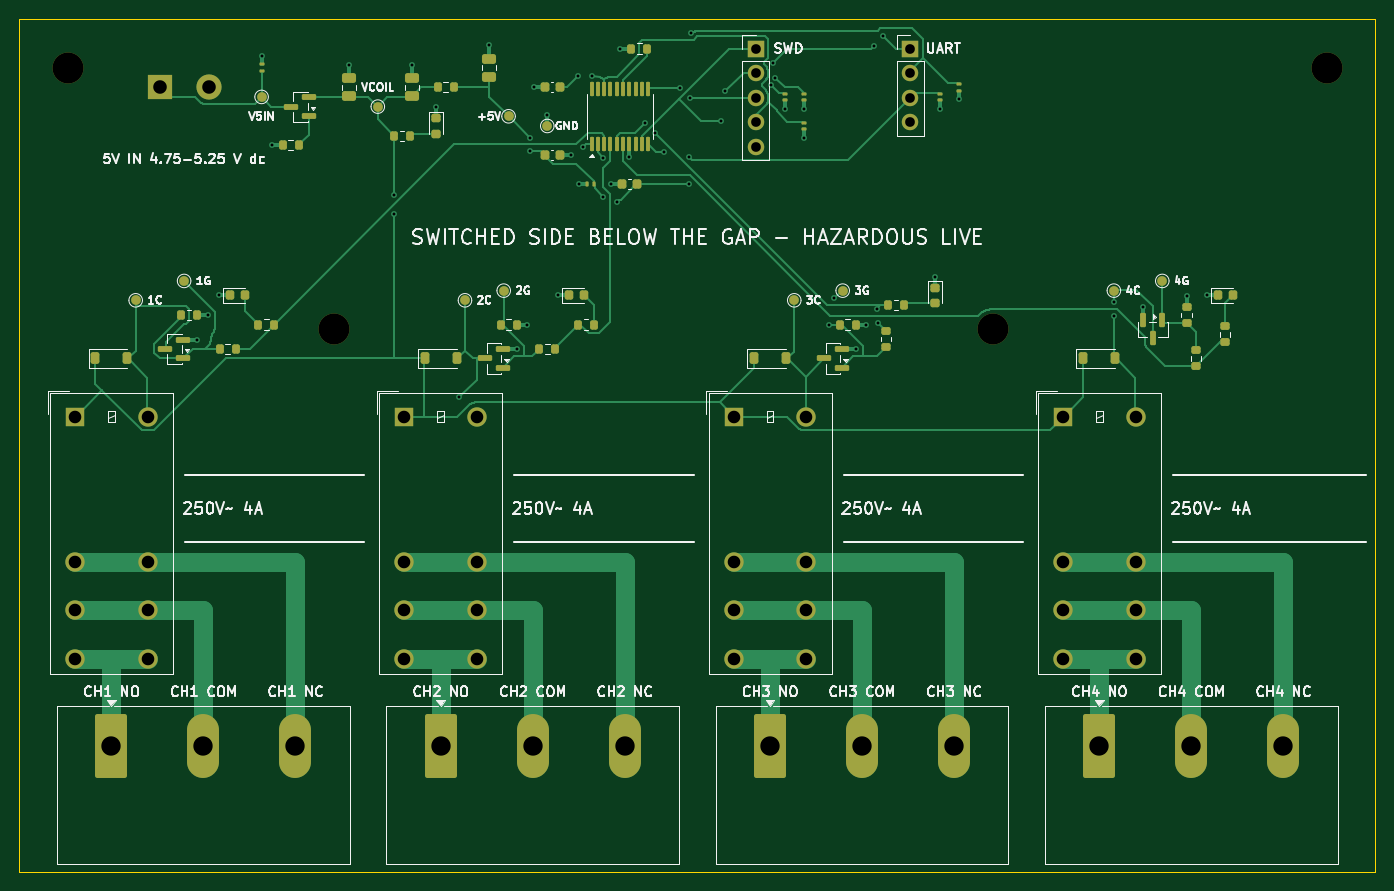
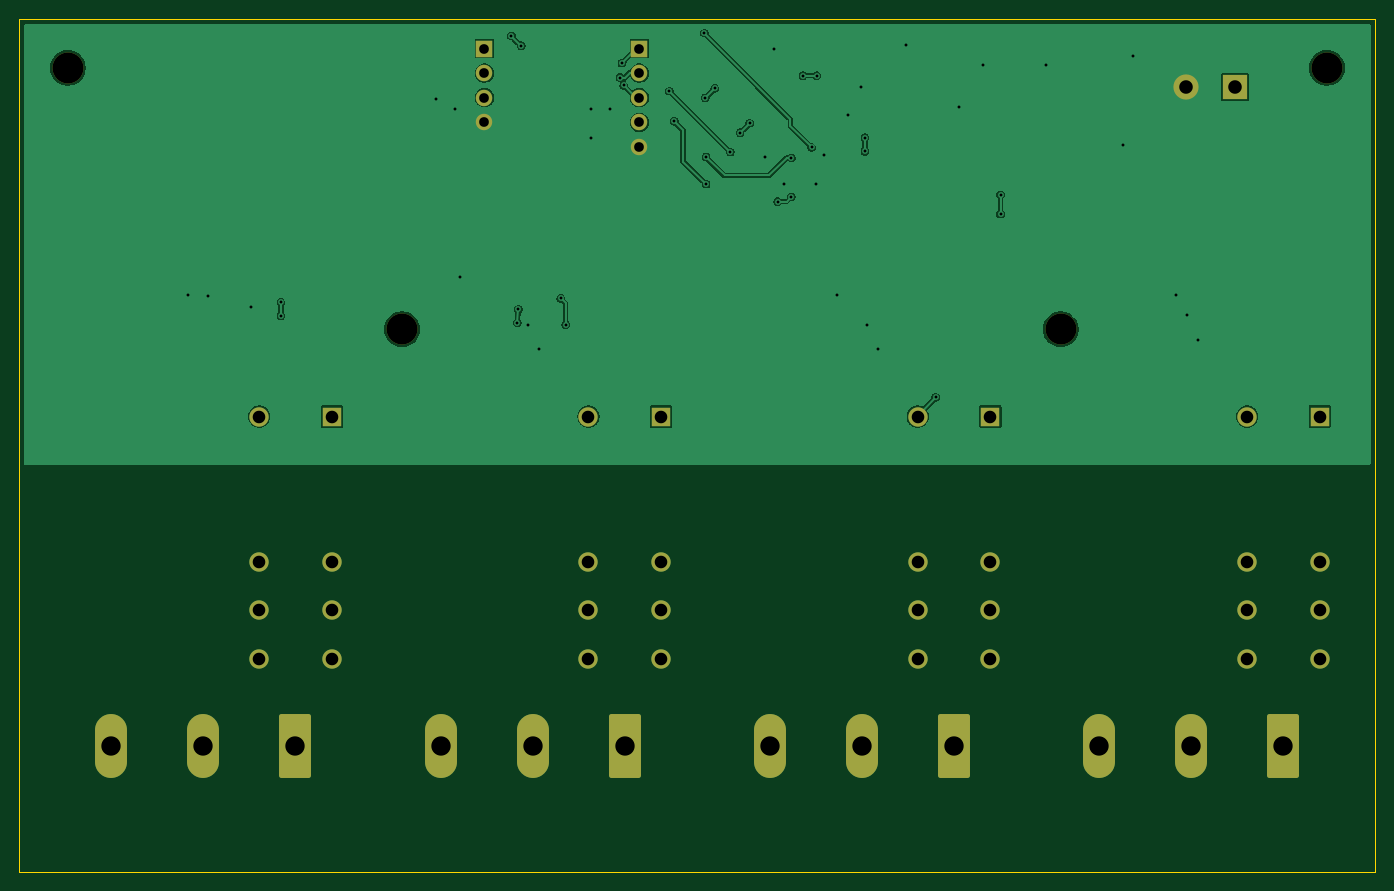
Circuit board: 10 layer files. Board 140.0 x 88.0 mm.
- bottom_copper: quad_relay_controller-B_Cu.gbr (71796 bytes)
- bottom_mask: quad_relay_controller-B_Mask.gbr (3207 bytes)
- bottom_silk: quad_relay_controller-B_Silkscreen.gbr (3217 bytes)
- outline: quad_relay_controller-Edge_Cuts.gbr (738 bytes)
- top_copper: quad_relay_controller-F_Cu.gbr (36725 bytes)
- top_mask: quad_relay_controller-F_Mask.gbr (9144 bytes)
- paste: quad_relay_controller-F_Paste.gbr (6405 bytes)
- top_silk: quad_relay_controller-F_Silkscreen.gbr (99773 bytes)
- drill: quad_relay_controller-NPTH.drl (420 bytes)
- drill: quad_relay_controller-PTH.drl (2153 bytes)

=== bottom_copper: quad_relay_controller-B_Cu.gbr (71796 bytes, source omitted) ===
=== bottom_mask: quad_relay_controller-B_Mask.gbr ===
%TF.GenerationSoftware,KiCad,Pcbnew,10.0.5-10.0.5~ubuntu24.04.1*%
%TF.CreationDate,2026-09-02T01:44:37-06:00*%
%TF.ProjectId,quad_relay_controller,71756164-5f72-4656-9c61-795f636f6e74,rev?*%
%TF.SameCoordinates,Original*%
%TF.FileFunction,Soldermask,Bot*%
%TF.FilePolarity,Negative*%
%FSLAX46Y46*%
G04 Gerber Fmt 4.6, Leading zero omitted, Abs format (unit mm)*
G04 Created by KiCad (PCBNEW 10.0.5-10.0.5~ubuntu24.04.1) date 2026-09-02 01:44:37*
%MOMM*%
%LPD*%
G01*
G04 APERTURE LIST*
G04 Aperture macros list*
%AMRoundRect*
0 Rectangle with rounded corners*
0 $1 Rounding radius*
0 $2 $3 $4 $5 $6 $7 $8 $9 X,Y pos of 4 corners*
0 Add a 4 corners polygon primitive as box body*
4,1,4,$2,$3,$4,$5,$6,$7,$8,$9,$2,$3,0*
0 Add four circle primitives for the rounded corners*
1,1,$1+$1,$2,$3*
1,1,$1+$1,$4,$5*
1,1,$1+$1,$6,$7*
1,1,$1+$1,$8,$9*
0 Add four rect primitives between the rounded corners*
20,1,$1+$1,$2,$3,$4,$5,0*
20,1,$1+$1,$4,$5,$6,$7,0*
20,1,$1+$1,$6,$7,$8,$9,0*
20,1,$1+$1,$8,$9,$2,$3,0*%
G04 Aperture macros list end*
%ADD10C,3.200000*%
%ADD11R,1.700000X1.700000*%
%ADD12C,1.700000*%
%ADD13C,2.000000*%
%ADD14R,2.000000X2.000000*%
%ADD15RoundRect,0.250001X-1.399999X-3.049999X1.399999X-3.049999X1.399999X3.049999X-1.399999X3.049999X0*%
%ADD16O,3.300000X6.600000*%
%ADD17R,2.600000X2.600000*%
%ADD18C,2.600000*%
G04 APERTURE END LIST*
D10*
%TO.C,H1*%
X35000000Y-35000000D03*
%TD*%
D11*
%TO.C,J6*%
X106000000Y-33000000D03*
D12*
X106000000Y-35540000D03*
X106000000Y-38080000D03*
X106000000Y-40620000D03*
X106000000Y-43160000D03*
%TD*%
D13*
%TO.C,K1*%
X35750000Y-91000000D03*
X43250000Y-91000000D03*
X35750000Y-86000000D03*
X43250000Y-86000000D03*
X35750000Y-96000000D03*
X43250000Y-96000000D03*
D14*
X35750000Y-71000000D03*
D13*
X43250000Y-71000000D03*
%TD*%
D15*
%TO.C,J5*%
X141500000Y-105000000D03*
D16*
X151000000Y-105000000D03*
X160500000Y-105000000D03*
%TD*%
D10*
%TO.C,H3*%
X62500000Y-62000000D03*
%TD*%
D15*
%TO.C,J2*%
X39500000Y-105000000D03*
D16*
X49000000Y-105000000D03*
X58500000Y-105000000D03*
%TD*%
D13*
%TO.C,K4*%
X137750000Y-91000000D03*
X145250000Y-91000000D03*
X137750000Y-86000000D03*
X145250000Y-86000000D03*
X137750000Y-96000000D03*
X145250000Y-96000000D03*
D14*
X137750000Y-71000000D03*
D13*
X145250000Y-71000000D03*
%TD*%
%TO.C,K2*%
X69750000Y-91000000D03*
X77250000Y-91000000D03*
X69750000Y-86000000D03*
X77250000Y-86000000D03*
X69750000Y-96000000D03*
X77250000Y-96000000D03*
D14*
X69750000Y-71000000D03*
D13*
X77250000Y-71000000D03*
%TD*%
D11*
%TO.C,J7*%
X122000000Y-33000000D03*
D12*
X122000000Y-35540000D03*
X122000000Y-38080000D03*
X122000000Y-40620000D03*
%TD*%
D15*
%TO.C,J3*%
X73500000Y-105000000D03*
D16*
X83000000Y-105000000D03*
X92500000Y-105000000D03*
%TD*%
D10*
%TO.C,H2*%
X165000000Y-35000000D03*
%TD*%
%TO.C,H4*%
X130500000Y-62000000D03*
%TD*%
D15*
%TO.C,J4*%
X107500000Y-105000000D03*
D16*
X117000000Y-105000000D03*
X126500000Y-105000000D03*
%TD*%
D13*
%TO.C,K3*%
X103750000Y-91000000D03*
X111250000Y-91000000D03*
X103750000Y-86000000D03*
X111250000Y-86000000D03*
X103750000Y-96000000D03*
X111250000Y-96000000D03*
D14*
X103750000Y-71000000D03*
D13*
X111250000Y-71000000D03*
%TD*%
D17*
%TO.C,J1*%
X44460000Y-37000000D03*
D18*
X49540000Y-37000000D03*
%TD*%
M02*

=== bottom_silk: quad_relay_controller-B_Silkscreen.gbr ===
%TF.GenerationSoftware,KiCad,Pcbnew,10.0.5-10.0.5~ubuntu24.04.1*%
%TF.CreationDate,2026-09-02T01:44:37-06:00*%
%TF.ProjectId,quad_relay_controller,71756164-5f72-4656-9c61-795f636f6e74,rev?*%
%TF.SameCoordinates,Original*%
%TF.FileFunction,Legend,Bot*%
%TF.FilePolarity,Positive*%
%FSLAX46Y46*%
G04 Gerber Fmt 4.6, Leading zero omitted, Abs format (unit mm)*
G04 Created by KiCad (PCBNEW 10.0.5-10.0.5~ubuntu24.04.1) date 2026-09-02 01:44:37*
%MOMM*%
%LPD*%
G01*
G04 APERTURE LIST*
G04 Aperture macros list*
%AMRoundRect*
0 Rectangle with rounded corners*
0 $1 Rounding radius*
0 $2 $3 $4 $5 $6 $7 $8 $9 X,Y pos of 4 corners*
0 Add a 4 corners polygon primitive as box body*
4,1,4,$2,$3,$4,$5,$6,$7,$8,$9,$2,$3,0*
0 Add four circle primitives for the rounded corners*
1,1,$1+$1,$2,$3*
1,1,$1+$1,$4,$5*
1,1,$1+$1,$6,$7*
1,1,$1+$1,$8,$9*
0 Add four rect primitives between the rounded corners*
20,1,$1+$1,$2,$3,$4,$5,0*
20,1,$1+$1,$4,$5,$6,$7,0*
20,1,$1+$1,$6,$7,$8,$9,0*
20,1,$1+$1,$8,$9,$2,$3,0*%
G04 Aperture macros list end*
%ADD10C,3.200000*%
%ADD11R,1.700000X1.700000*%
%ADD12C,1.700000*%
%ADD13C,2.000000*%
%ADD14R,2.000000X2.000000*%
%ADD15RoundRect,0.250001X-1.399999X-3.049999X1.399999X-3.049999X1.399999X3.049999X-1.399999X3.049999X0*%
%ADD16O,3.300000X6.600000*%
%ADD17R,2.600000X2.600000*%
%ADD18C,2.600000*%
G04 APERTURE END LIST*
%LPC*%
D10*
%TO.C,H1*%
X35000000Y-35000000D03*
%TD*%
D11*
%TO.C,J6*%
X106000000Y-33000000D03*
D12*
X106000000Y-35540000D03*
X106000000Y-38080000D03*
X106000000Y-40620000D03*
X106000000Y-43160000D03*
%TD*%
D13*
%TO.C,K1*%
X35750000Y-91000000D03*
X43250000Y-91000000D03*
X35750000Y-86000000D03*
X43250000Y-86000000D03*
X35750000Y-96000000D03*
X43250000Y-96000000D03*
D14*
X35750000Y-71000000D03*
D13*
X43250000Y-71000000D03*
%TD*%
D15*
%TO.C,J5*%
X141500000Y-105000000D03*
D16*
X151000000Y-105000000D03*
X160500000Y-105000000D03*
%TD*%
D10*
%TO.C,H3*%
X62500000Y-62000000D03*
%TD*%
D15*
%TO.C,J2*%
X39500000Y-105000000D03*
D16*
X49000000Y-105000000D03*
X58500000Y-105000000D03*
%TD*%
D13*
%TO.C,K4*%
X137750000Y-91000000D03*
X145250000Y-91000000D03*
X137750000Y-86000000D03*
X145250000Y-86000000D03*
X137750000Y-96000000D03*
X145250000Y-96000000D03*
D14*
X137750000Y-71000000D03*
D13*
X145250000Y-71000000D03*
%TD*%
%TO.C,K2*%
X69750000Y-91000000D03*
X77250000Y-91000000D03*
X69750000Y-86000000D03*
X77250000Y-86000000D03*
X69750000Y-96000000D03*
X77250000Y-96000000D03*
D14*
X69750000Y-71000000D03*
D13*
X77250000Y-71000000D03*
%TD*%
D11*
%TO.C,J7*%
X122000000Y-33000000D03*
D12*
X122000000Y-35540000D03*
X122000000Y-38080000D03*
X122000000Y-40620000D03*
%TD*%
D15*
%TO.C,J3*%
X73500000Y-105000000D03*
D16*
X83000000Y-105000000D03*
X92500000Y-105000000D03*
%TD*%
D10*
%TO.C,H2*%
X165000000Y-35000000D03*
%TD*%
%TO.C,H4*%
X130500000Y-62000000D03*
%TD*%
D15*
%TO.C,J4*%
X107500000Y-105000000D03*
D16*
X117000000Y-105000000D03*
X126500000Y-105000000D03*
%TD*%
D13*
%TO.C,K3*%
X103750000Y-91000000D03*
X111250000Y-91000000D03*
X103750000Y-86000000D03*
X111250000Y-86000000D03*
X103750000Y-96000000D03*
X111250000Y-96000000D03*
D14*
X103750000Y-71000000D03*
D13*
X111250000Y-71000000D03*
%TD*%
D17*
%TO.C,J1*%
X44460000Y-37000000D03*
D18*
X49540000Y-37000000D03*
%TD*%
%LPD*%
M02*

=== outline: quad_relay_controller-Edge_Cuts.gbr ===
%TF.GenerationSoftware,KiCad,Pcbnew,10.0.5-10.0.5~ubuntu24.04.1*%
%TF.CreationDate,2026-09-02T01:44:37-06:00*%
%TF.ProjectId,quad_relay_controller,71756164-5f72-4656-9c61-795f636f6e74,rev?*%
%TF.SameCoordinates,Original*%
%TF.FileFunction,Profile,NP*%
%FSLAX46Y46*%
G04 Gerber Fmt 4.6, Leading zero omitted, Abs format (unit mm)*
G04 Created by KiCad (PCBNEW 10.0.5-10.0.5~ubuntu24.04.1) date 2026-09-02 01:44:37*
%MOMM*%
%LPD*%
G01*
G04 APERTURE LIST*
%TA.AperFunction,Profile*%
%ADD10C,0.100000*%
%TD*%
G04 APERTURE END LIST*
D10*
X30000000Y-30000000D02*
X30000000Y-118000000D01*
X30000000Y-118000000D02*
X170000000Y-118000000D01*
X170000000Y-30000000D02*
X30000000Y-30000000D01*
X170000000Y-118000000D02*
X170000000Y-30000000D01*
M02*

=== top_copper: quad_relay_controller-F_Cu.gbr (36725 bytes, source omitted) ===
=== top_mask: quad_relay_controller-F_Mask.gbr (9144 bytes, source omitted) ===
=== paste: quad_relay_controller-F_Paste.gbr (6405 bytes, source omitted) ===
=== top_silk: quad_relay_controller-F_Silkscreen.gbr (99773 bytes, source omitted) ===
=== drill: quad_relay_controller-NPTH.drl ===
M48
; DRILL file KiCad 10.0.5-10.0.5~ubuntu24.04.1 date 2026-09-02T01:44:37
; FORMAT={-:-/ absolute / metric / decimal}
; #@! TF.CreationDate,2026-09-02T01:44:37-06:00
; #@! TF.GenerationSoftware,Kicad,Pcbnew,10.0.5-10.0.5~ubuntu24.04.1
; #@! TF.FileFunction,NonPlated,1,2,NPTH
FMAT,2
METRIC
; #@! TA.AperFunction,NonPlated,NPTH,ComponentDrill
T1C3.200
%
G90
G05
T1
X35.0Y-35.0
X62.5Y-62.0
X130.5Y-62.0
X165.0Y-35.0
M30

=== drill: quad_relay_controller-PTH.drl ===
M48
; DRILL file KiCad 10.0.5-10.0.5~ubuntu24.04.1 date 2026-09-02T01:44:37
; FORMAT={-:-/ absolute / metric / decimal}
; #@! TF.CreationDate,2026-09-02T01:44:37-06:00
; #@! TF.GenerationSoftware,Kicad,Pcbnew,10.0.5-10.0.5~ubuntu24.04.1
; #@! TF.FileFunction,Plated,1,2,PTH
FMAT,2
METRIC
; #@! TA.AperFunction,Plated,PTH,ViaDrill
T1C0.300
; #@! TA.AperFunction,Plated,PTH,ComponentDrill
T2C1.000
; #@! TA.AperFunction,Plated,PTH,ComponentDrill
T3C1.300
; #@! TA.AperFunction,Plated,PTH,ComponentDrill
T4C1.400
; #@! TA.AperFunction,Plated,PTH,ComponentDrill
T5C2.000
%
G90
G05
T1
X48.325Y-63.05
X49.45Y-60.5
X50.587Y-58.5
X55.0Y-33.75
X56.05Y-43.0
X64.0Y-34.675
X68.7Y-48.1
X68.7Y-50.1
X70.5Y-34.675
X73.0Y-39.087
X75.4Y-69.0
X78.5Y-32.675
X81.325Y-64.05
X82.45Y-61.5
X82.7Y-42.2
X82.7Y-43.6
X83.1Y-37.0
X84.5Y-39.85
X85.587Y-58.5
X86.9Y-44.0
X87.7Y-35.8
X87.75Y-47.0
X88.2Y-43.2
X89.1Y-35.8
X90.3Y-44.3
X90.3Y-48.3
X91.1Y-47.0
X91.7Y-48.8
X92.05Y-33.0
X92.975Y-44.25
X94.6Y-40.7
X95.6Y-41.7
X96.6Y-43.7
X98.2Y-37.1
X99.1Y-44.2
X99.1Y-47.0
X99.2Y-38.1
X99.3Y-31.4
X102.4Y-40.5
X102.9Y-37.4
X107.6Y-36.8
X107.8Y-34.5
X108.0Y-36.0
X109.0Y-39.25
X111.0Y-39.25
X111.0Y-42.25
X113.6Y-61.5
X114.1Y-58.8
X116.325Y-64.05
X117.45Y-61.5
X118.2Y-32.7
X118.5Y-59.9
X118.6Y-61.3
X119.2Y-31.7
X124.5Y-56.587
X125.0Y-39.25
X127.0Y-38.25
X143.0Y-59.2
X143.0Y-60.6
X146.05Y-59.675
X150.5Y-58.55
X152.588Y-58.5
T2
X106.0Y-33.0
X106.0Y-35.54
X106.0Y-38.08
X106.0Y-40.62
X106.0Y-43.16
X122.0Y-33.0
X122.0Y-35.54
X122.0Y-38.08
X122.0Y-40.62
T3
X35.75Y-71.0
X35.75Y-86.0
X35.75Y-91.0
X35.75Y-96.0
X43.25Y-71.0
X43.25Y-86.0
X43.25Y-91.0
X43.25Y-96.0
X69.75Y-71.0
X69.75Y-86.0
X69.75Y-91.0
X69.75Y-96.0
X77.25Y-71.0
X77.25Y-86.0
X77.25Y-91.0
X77.25Y-96.0
X103.75Y-71.0
X103.75Y-86.0
X103.75Y-91.0
X103.75Y-96.0
X111.25Y-71.0
X111.25Y-86.0
X111.25Y-91.0
X111.25Y-96.0
X137.75Y-71.0
X137.75Y-86.0
X137.75Y-91.0
X137.75Y-96.0
X145.25Y-71.0
X145.25Y-86.0
X145.25Y-91.0
X145.25Y-96.0
T4
X44.46Y-37.0
X49.54Y-37.0
T5
X39.5Y-105.0
X49.0Y-105.0
X58.5Y-105.0
X73.5Y-105.0
X83.0Y-105.0
X92.5Y-105.0
X107.5Y-105.0
X117.0Y-105.0
X126.5Y-105.0
X141.5Y-105.0
X151.0Y-105.0
X160.5Y-105.0
M30
